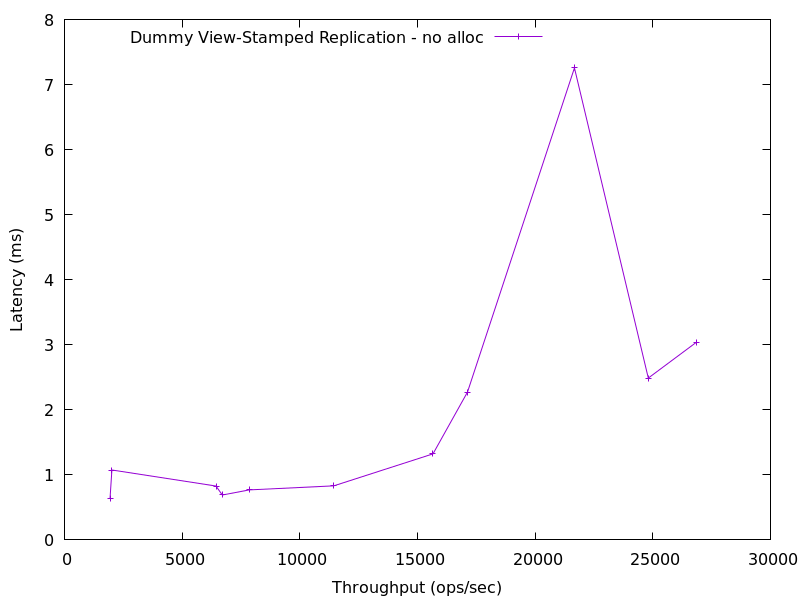

Values plotted in this chart, from the file beside it:
1935.1477442883706, 0.6300347999999998
2017, 1.074
6439, 0.828
6706, 0.6899
7854, 0.7686
11441, 0.8308
15660, 1.323
17127, 2.273
21670, 7.255
24810, 2.488
26838, 3.035
